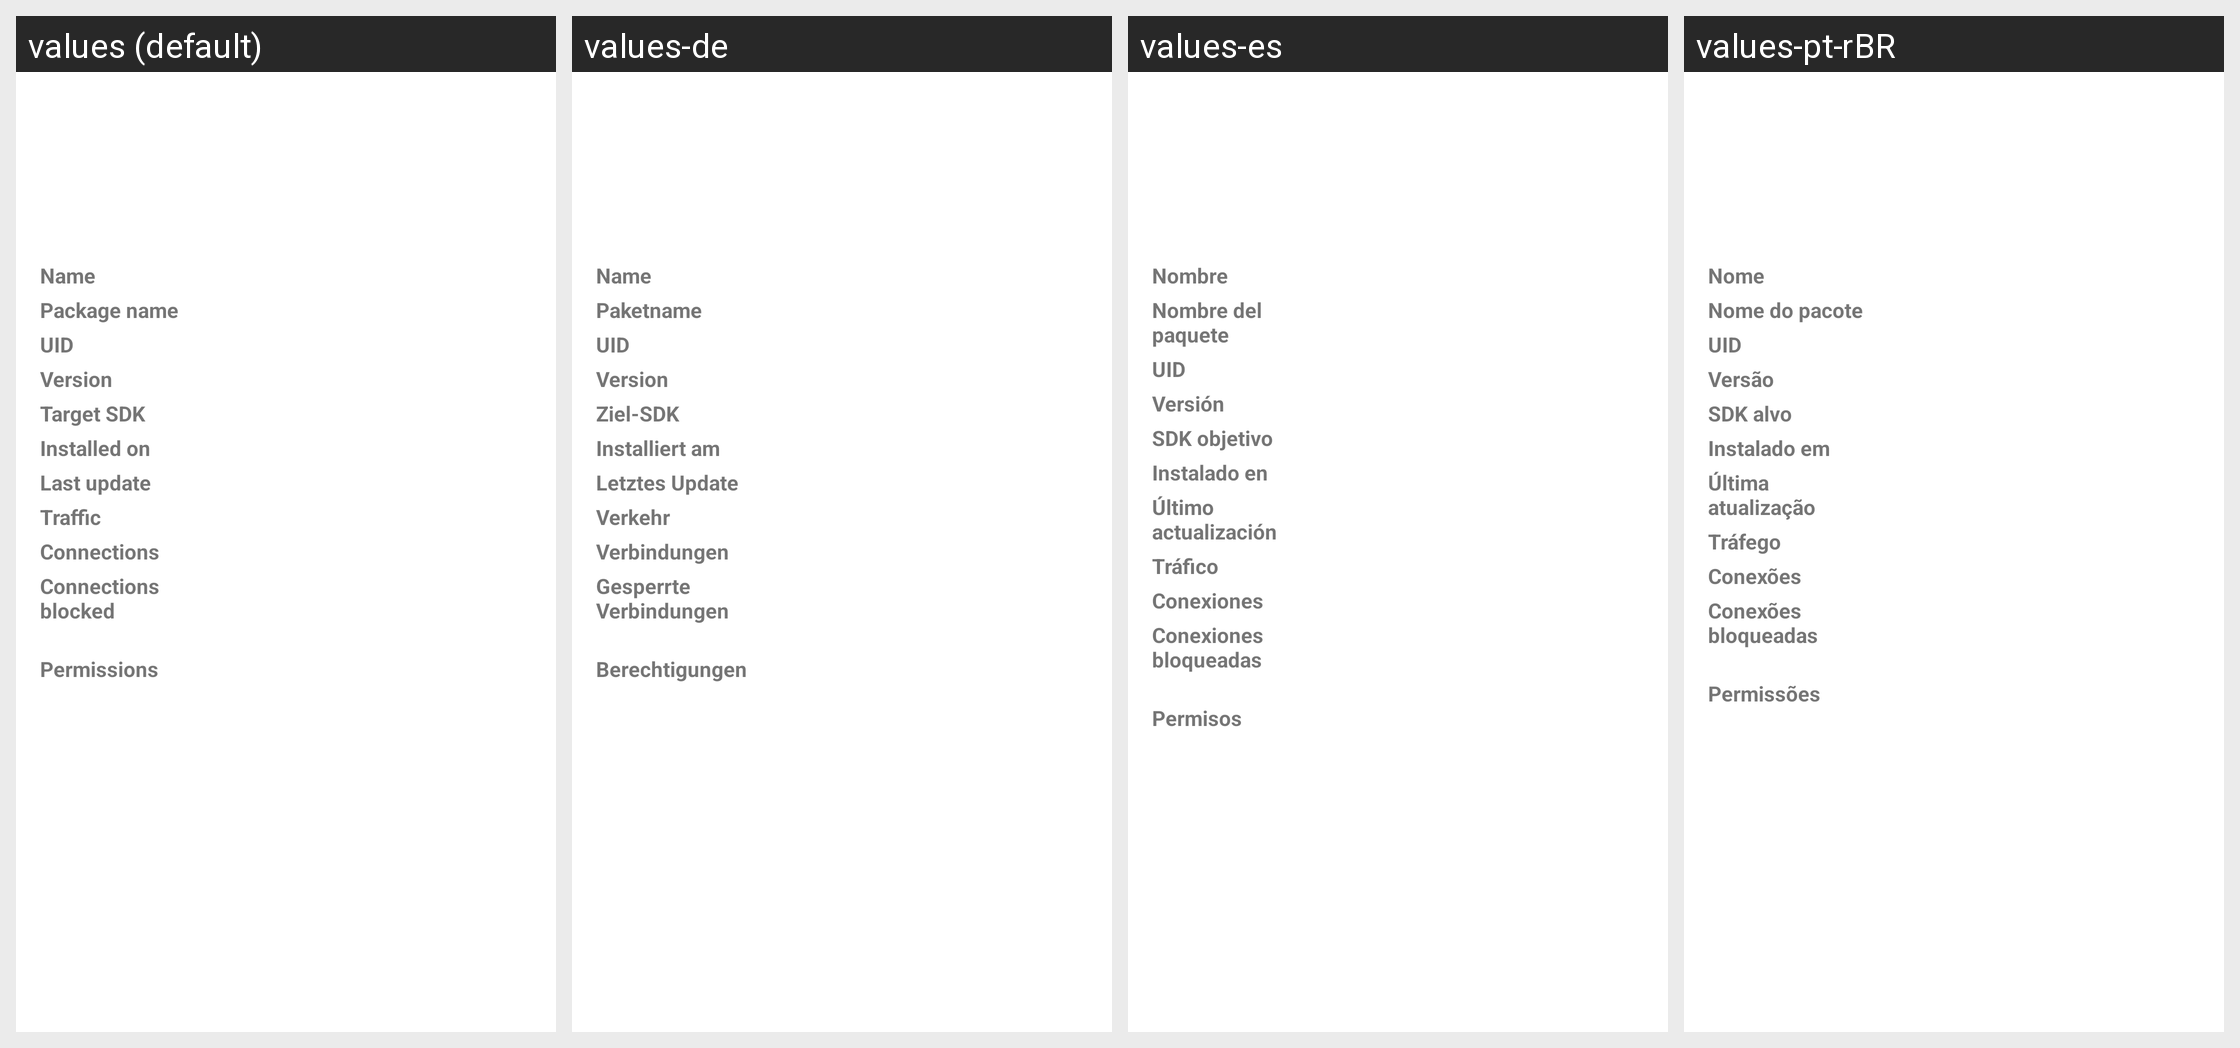

Here is an Android app screen in its default locale and in the app's own translations. Write out the translated-string differences for the strings that appear on this screen.
Android screen res/layout/app_overview.xml rendered under 4 locales, left to right: values (default), values-de, values-es, values-pt-rBR. Device: Nexus 5 (rendered at 1080×1920; each locale shown at half size, 540×960, under a caption strip naming it); theme AppTheme.
Other locales in the repository, not shown: values-ar, values-az, values-fr, values-in, values-it, values-ja, values-ko, values-nb-rNO, values-pl, values-ru, values-ta, values-tr, values-uk, values-zh-rCN.
Strings drawn on this screen, with the default value and each locale's value (text and hints the layout hard-codes, and strings that could not be matched under every locale, appear in the picture but are not listed):

app_name
  values: Name
  values-de: Name
  values-es: Nombre
  values-pt-rBR: Nome

package_name
  values: Package name
  values-de: Paketname
  values-es: Nombre del paquete
  values-pt-rBR: Nome do pacote

uid
  values: UID
  values-de: UID
  values-es: UID
  values-pt-rBR: UID

version
  values: Version
  values-de: Version
  values-es: Versión
  values-pt-rBR: Versão

target_sdk
  values: Target SDK
  values-de: Ziel-SDK
  values-es: SDK objetivo
  values-pt-rBR: SDK alvo

installed_on
  values: Installed on
  values-de: Installiert am
  values-es: Instalado en
  values-pt-rBR: Instalado em

last_update
  values: Last update
  values-de: Letztes Update
  values-es: Último actualización
  values-pt-rBR: Última atualização

network_traffic
  values: Traffic
  values-de: Verkehr
  values-es: Tráfico
  values-pt-rBR: Tráfego

connections_view
  values: Connections
  values-de: Verbindungen
  values-es: Conexiones
  values-pt-rBR: Conexões

connections_blocked
  values: Connections blocked
  values-de: Gesperrte Verbindungen
  values-es: Conexiones bloqueadas
  values-pt-rBR: Conexões bloqueadas

permissions
  values: Permissions
  values-de: Berechtigungen
  values-es: Permisos
  values-pt-rBR: Permissões
